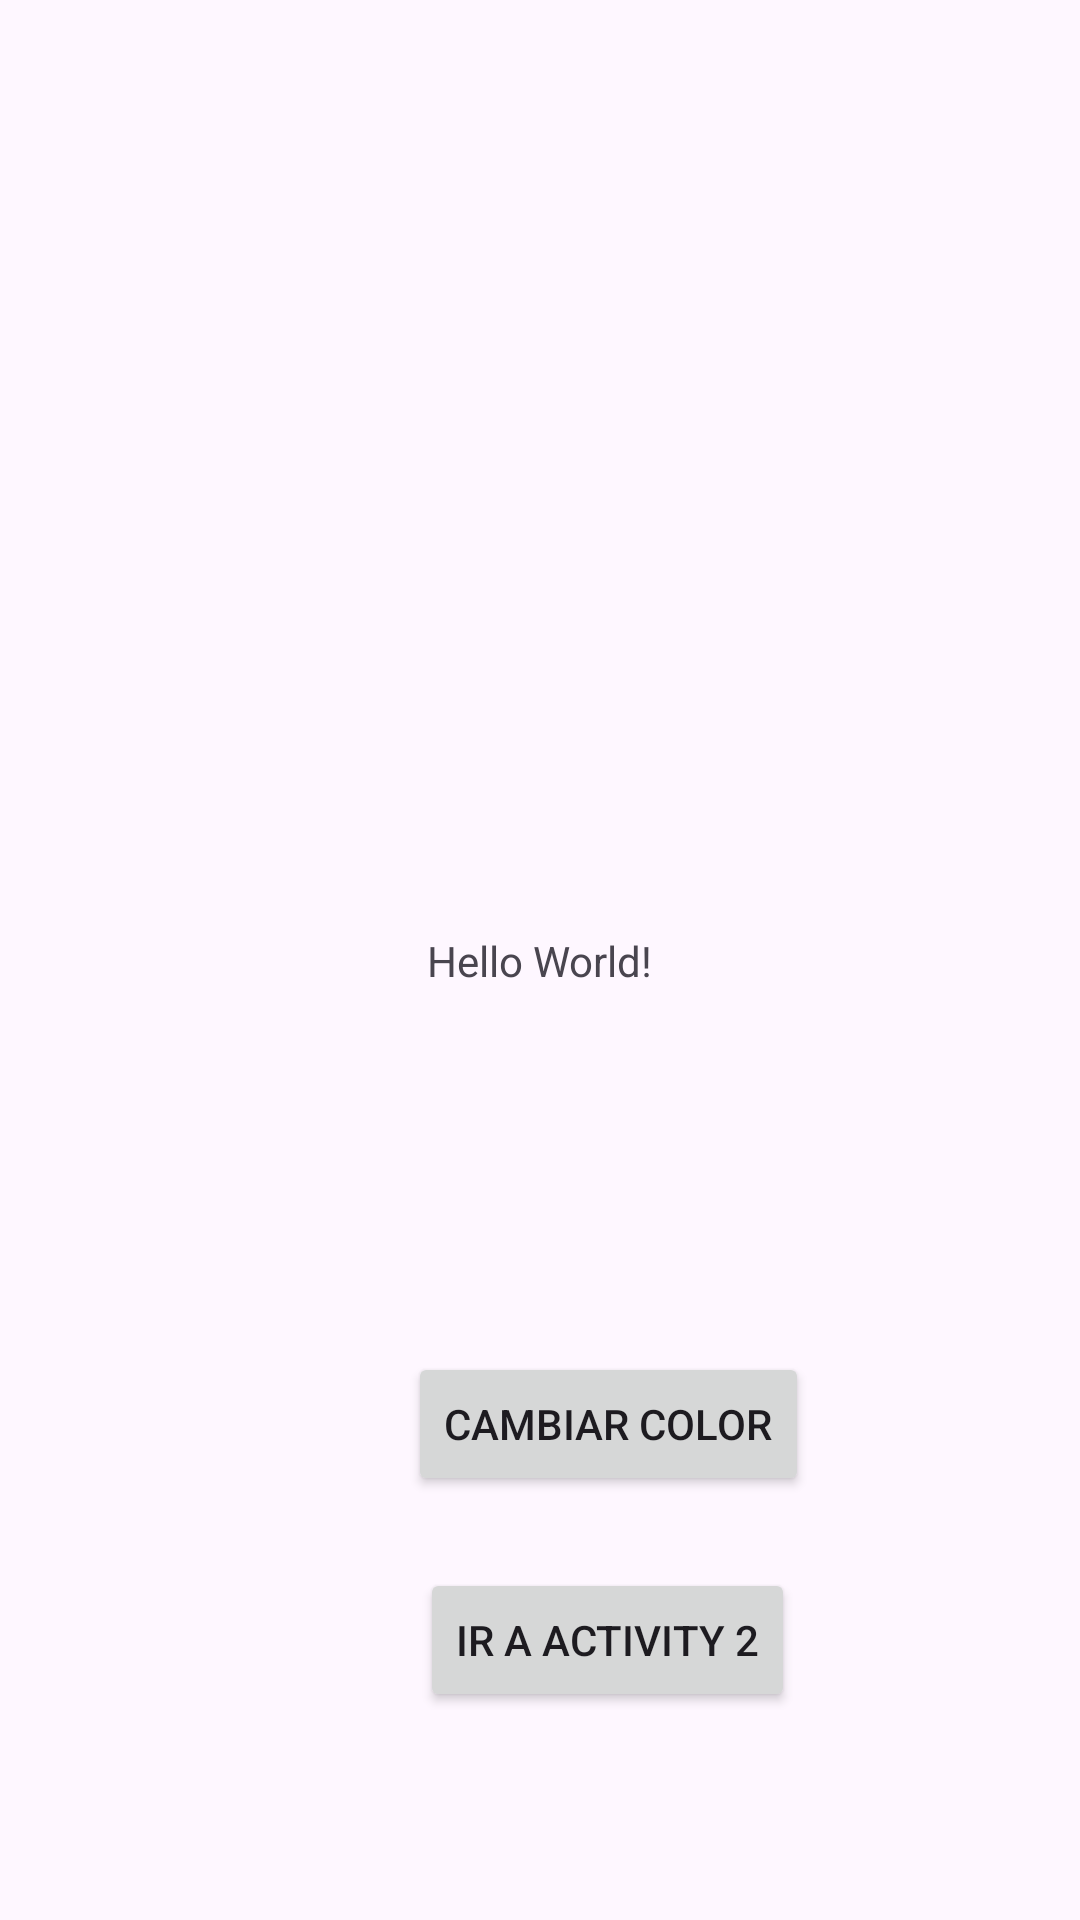

This screen was rendered from an Android layout file. Write that file and the resources it references.
<!-- AndroidManifest.xml: application theme Theme.PMDM_Pablo_Beltran -->
<!-- res/layout/activity_main.xml -->
<?xml version="1.0" encoding="utf-8"?>
<androidx.constraintlayout.widget.ConstraintLayout xmlns:android="http://schemas.android.com/apk/res/android"
    xmlns:app="http://schemas.android.com/apk/res-auto"
    xmlns:tools="http://schemas.android.com/tools"
    android:layout_width="match_parent"
    android:layout_height="match_parent"
    tools:context=".MainActivity">

    <TextView
        android:layout_width="wrap_content"
        android:layout_height="wrap_content"
        android:text="Hello World!"
        app:layout_constraintBottom_toBottomOf="parent"
        app:layout_constraintEnd_toEndOf="parent"
        app:layout_constraintStart_toStartOf="parent"
        app:layout_constraintTop_toTopOf="parent" />

    <FrameLayout
        android:id="@+id/cuerpo"
        android:layout_width="300dp"
        android:layout_height="400dp"
        app:layout_constraintBottom_toBottomOf="parent"
        app:layout_constraintEnd_toEndOf="parent"
        app:layout_constraintHorizontal_bias="0.495"
        app:layout_constraintStart_toStartOf="parent"
        app:layout_constraintTop_toTopOf="parent"
        app:layout_constraintVertical_bias="0.111" />

    <Button
        android:id="@+id/btnCambiarColor"
        android:layout_width="wrap_content"
        android:layout_height="wrap_content"
        android:layout_marginStart="136dp"
        android:layout_marginTop="24dp"
        android:text="Cambiar color"
        app:layout_constraintStart_toStartOf="parent"
        app:layout_constraintTop_toBottomOf="@id/cuerpo" />

    <Button
        android:id="@+id/btnCambiarActivity"
        android:layout_width="wrap_content"
        android:layout_height="wrap_content"
        android:layout_marginStart="140dp"
        android:layout_marginTop="24dp"
        android:text="Ir a Activity 2"
        app:layout_constraintStart_toStartOf="parent"
        app:layout_constraintTop_toBottomOf="@id/btnCambiarColor" />

    <EditText
        android:id="@+id/editTextMensaje"
        android:layout_width="345dp"
        android:layout_height="121dp"
        android:layout_marginTop="20dp"
        android:hint="Escribe un mensaje aquí"
        app:layout_constraintEnd_toEndOf="parent"
        app:layout_constraintStart_toStartOf="parent"
        app:layout_constraintTop_toBottomOf="@id/btnCambiarActivity" />

</androidx.constraintlayout.widget.ConstraintLayout>
<!-- resources referenced by this layout -->
<resources>
  <style name="Theme.PMDM_Pablo_Beltran" parent="Base.Theme.PMDM_Pablo_Beltran" />
  <style name="Base.Theme.PMDM_Pablo_Beltran" parent="Theme.Material3.DayNight.NoActionBar">
          
          
      </style>
</resources>
